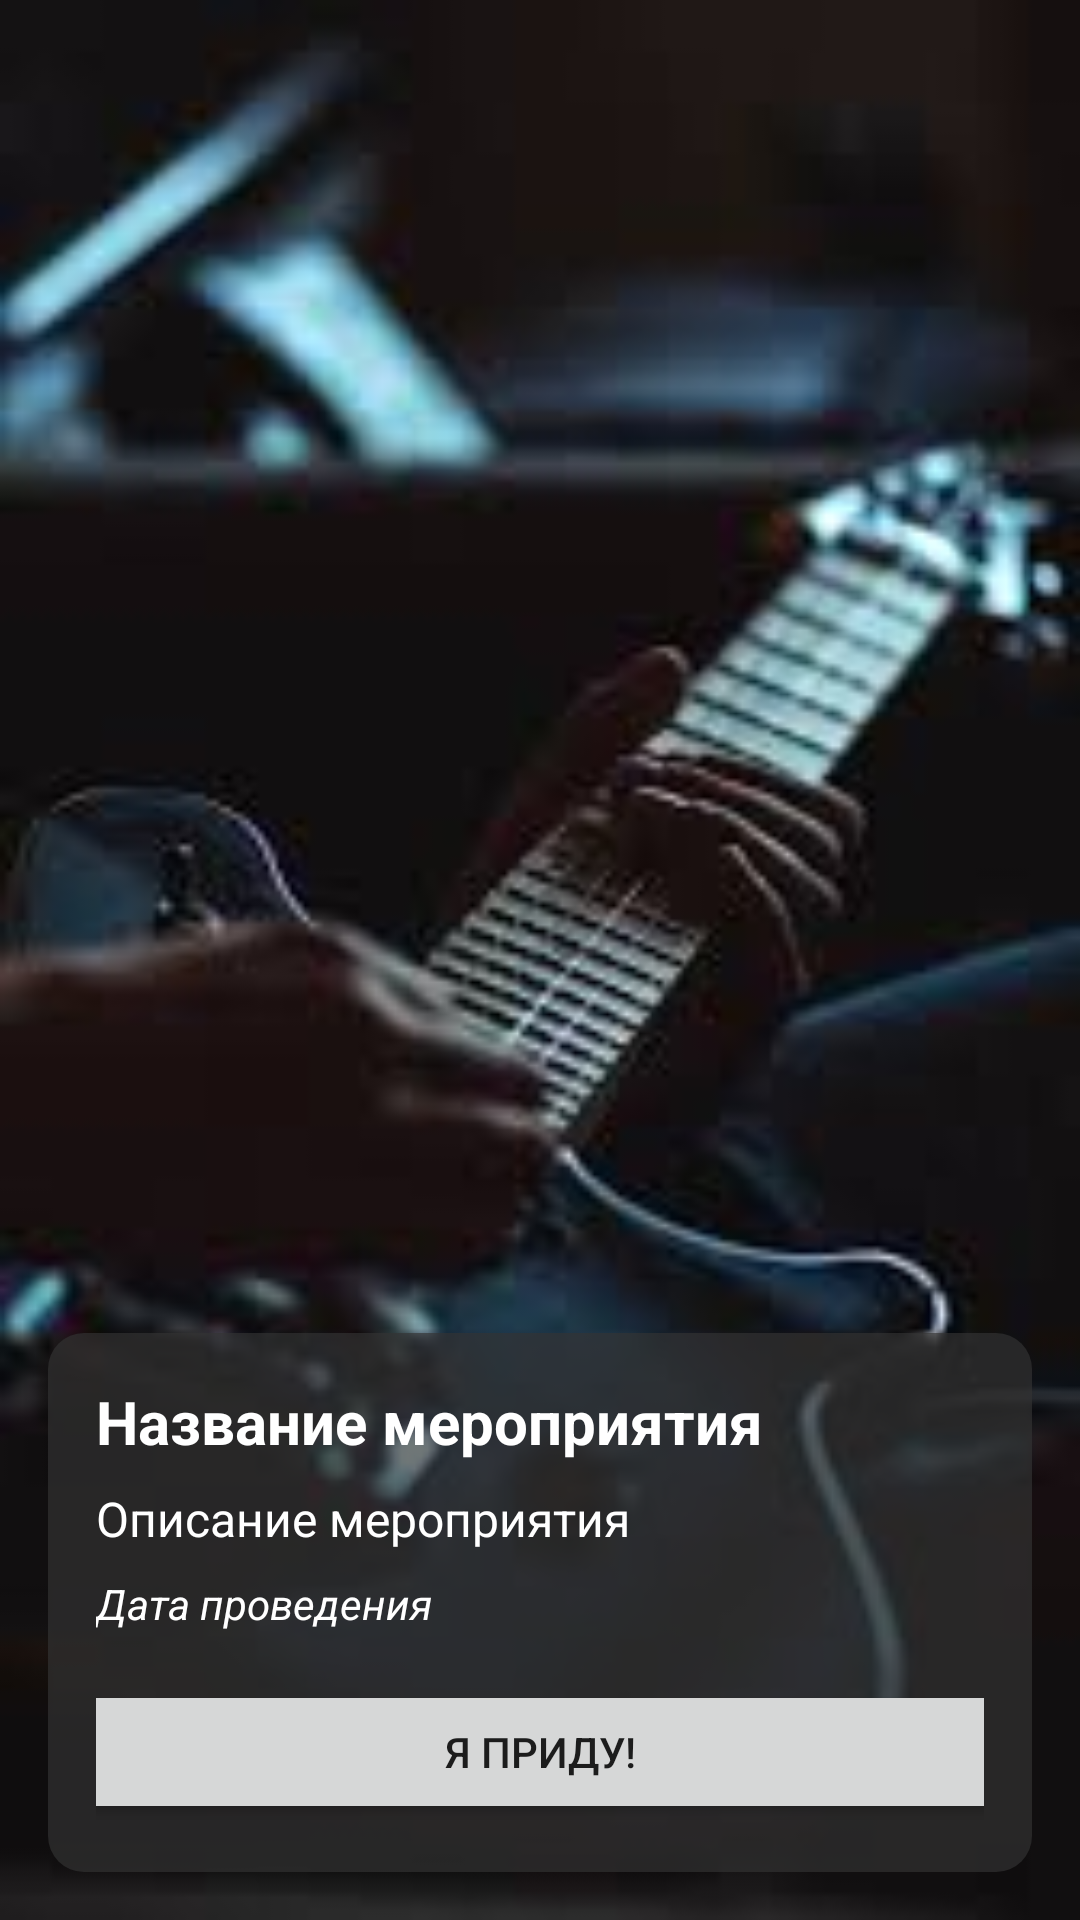

Here is an Android app screen rendered from its layout file. Give the layout XML and the strings, colors and styles it references.
<!-- AndroidManifest.xml: application theme Theme.AlinaDiplom -->
<!-- res/layout/activity_event_details.xml -->
<?xml version="1.0" encoding="utf-8"?>
<RelativeLayout xmlns:android="http://schemas.android.com/apk/res/android"
    android:layout_width="match_parent"
    android:layout_height="match_parent"
    android:background="@drawable/ic_event_background"
    android:padding="16dp">

    <LinearLayout
        android:id="@+id/contentLayout"
        android:layout_width="match_parent"
        android:layout_height="wrap_content"
        android:orientation="vertical"
        android:layout_alignParentBottom="true"
        android:background="@drawable/rounded_background_event"
        android:padding="16dp">

        <TextView
            android:id="@+id/titleTextView"
            android:layout_width="match_parent"
            android:layout_height="wrap_content"
            android:paddingBottom="8dp"
            android:text="Название мероприятия"
            android:textColor="@color/white"
            android:textSize="20sp"
            android:textStyle="bold" />

        <TextView
            android:id="@+id/descriptionTextView"
            android:layout_width="match_parent"
            android:layout_height="wrap_content"
            android:paddingBottom="8dp"
            android:textColor="@color/white"
            android:text="Описание мероприятия"
            android:textSize="16sp" />

        <TextView
            android:id="@+id/dateTextView"
            android:layout_width="match_parent"
            android:layout_height="wrap_content"
            android:paddingBottom="16dp"
            android:text="Дата проведения"
            android:textColor="@color/white"
            android:textSize="14sp"
            android:textStyle="italic" />

        <Button
            android:id="@+id/joinButton"
            android:layout_gravity="center"
            android:layout_width="320dp"
            android:layout_height="wrap_content"
            android:text="Я приду!" />
    </LinearLayout>
</RelativeLayout>
<!-- resources referenced by this layout -->
<resources>
  <color name="white">#FFFFFFFF</color>
  <!-- drawable ic_event_background: jpeg bitmap (drawable, 5330 bytes) -->
  <!-- drawable rounded_background_event (drawable) -->
  <?xml version="1.0" encoding="utf-8"?>
  <shape xmlns:android="http://schemas.android.com/apk/res/android"
      android:shape="rectangle">
      <solid android:color="#AA333333" />
      <corners android:radius="12dp" />
  </shape>
  <style name="Theme.AlinaDiplom" parent="Theme.MaterialComponents.DayNight.NoActionBar">
          <item name="colorPrimary">@color/primary</item>
          <item name="colorPrimaryDark">@color/primary_dark</item>
          <item name="colorAccent">@color/accent</item>
          <item name="android:statusBarColor">@color/status_bar</item>
          <item name="android:windowLightStatusBar">true</item>
          <item name="android:navigationBarColor">@android:color/white</item>
      </style>
  <color name="primary">#6200EE</color>
  <color name="primary_dark">#3700B3</color>
  <color name="accent">#03DAC5</color>
  <color name="status_bar">#000000</color>
</resources>
